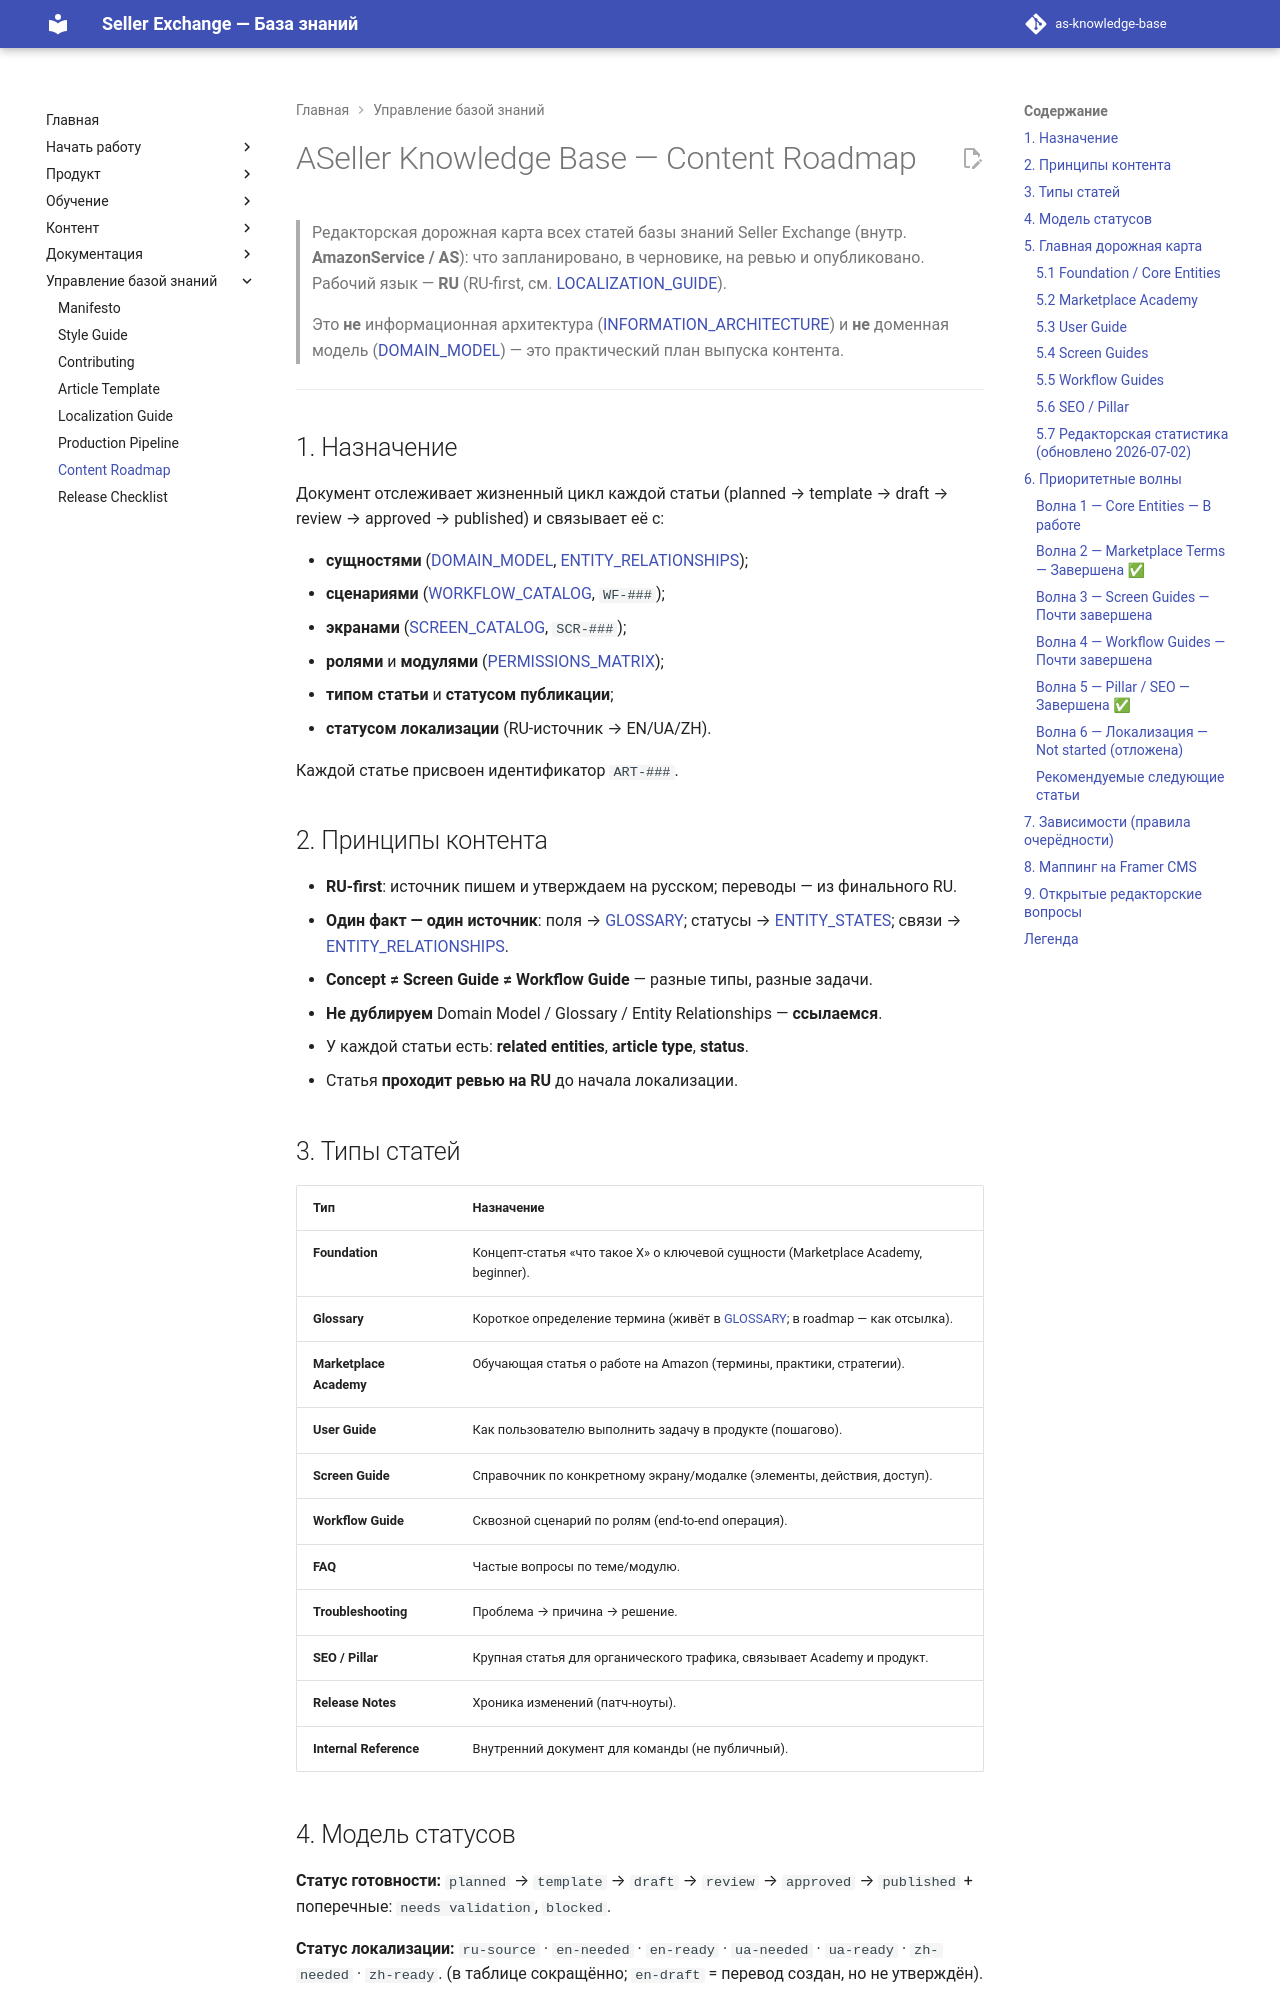

repository: elviradesign-ux/as-knowledge-base · page: CONTENT_ROADMAP/index.html · generator: mkdocs

# ASeller Knowledge Base — Content Roadmap

> Редакторская дорожная карта всех статей базы знаний Seller Exchange (внутр.
> **AmazonService / AS**): что запланировано, в черновике, на ревью и
> опубликовано. Рабочий язык — **RU** (RU-first, см.
> [LOCALIZATION_GUIDE](LOCALIZATION_GUIDE.md)).
>
> Это **не** информационная архитектура ([INFORMATION_ARCHITECTURE](INFORMATION_ARCHITECTURE.md))
> и **не** доменная модель ([DOMAIN_MODEL](DOMAIN_MODEL.md)) — это практический
> план выпуска контента.

---

## 1. Назначение

Документ отслеживает жизненный цикл каждой статьи (planned → template → draft →
review → approved → published) и связывает её с:

- **сущностями** ([DOMAIN_MODEL](DOMAIN_MODEL.md), [ENTITY_RELATIONSHIPS](ENTITY_RELATIONSHIPS.md));
- **сценариями** ([WORKFLOW_CATALOG](WORKFLOW_CATALOG.md), `WF-###`);
- **экранами** ([SCREEN_CATALOG](SCREEN_CATALOG.md), `SCR-###`);
- **ролями** и **модулями** ([PERMISSIONS_MATRIX](PERMISSIONS_MATRIX.md));
- **типом статьи** и **статусом публикации**;
- **статусом локализации** (RU-источник → EN/UA/ZH).

Каждой статье присвоен идентификатор `ART-###`.

## 2. Принципы контента

- **RU-first**: источник пишем и утверждаем на русском; переводы — из финального RU.
- **Один факт — один источник**: поля → [GLOSSARY](GLOSSARY.md); статусы →
  [ENTITY_STATES](ENTITY_STATES.md); связи → [ENTITY_RELATIONSHIPS](ENTITY_RELATIONSHIPS.md).
- **Concept ≠ Screen Guide ≠ Workflow Guide** — разные типы, разные задачи.
- **Не дублируем** Domain Model / Glossary / Entity Relationships — **ссылаемся**.
- У каждой статьи есть: **related entities**, **article type**, **status**.
- Статья **проходит ревью на RU** до начала локализации.

## 3. Типы статей

| Тип | Назначение |
|---|---|
| **Foundation** | Концепт-статья «что такое X» о ключевой сущности (Marketplace Academy, beginner). |
| **Glossary** | Короткое определение термина (живёт в [GLOSSARY](GLOSSARY.md); в roadmap — как отсылка). |
| **Marketplace Academy** | Обучающая статья о работе на Amazon (термины, практики, стратегии). |
| **User Guide** | Как пользователю выполнить задачу в продукте (пошагово). |
| **Screen Guide** | Справочник по конкретному экрану/модалке (элементы, действия, доступ). |
| **Workflow Guide** | Сквозной сценарий по ролям (end-to-end операция). |
| **FAQ** | Частые вопросы по теме/модулю. |
| **Troubleshooting** | Проблема → причина → решение. |
| **SEO / Pillar** | Крупная статья для органического трафика, связывает Academy и продукт. |
| **Release Notes** | Хроника изменений (патч-ноуты). |
| **Internal Reference** | Внутренний документ для команды (не публичный). |

## 4. Модель статусов

**Статус готовности:**
`planned` → `template` → `draft` → `review` → `approved` → `published`
+ поперечные: `needs validation`, `blocked`.

**Статус локализации:**
`ru-source` · `en-needed` · `en-ready` · `ua-needed` · `ua-ready` · `zh-needed` · `zh-ready`.
(в таблице сокращённо; `en-draft` = перевод создан, но не утверждён).

---

## 5. Главная дорожная карта

Колонки: ID · Title RU · Title EN · Type · Source Entity · Related Entities ·
Module · Roles · Related Workflows · Related Screens · Status · Localization · Notes.
Разбита на группы для читаемости; нумерация `ART-###` сквозная.
